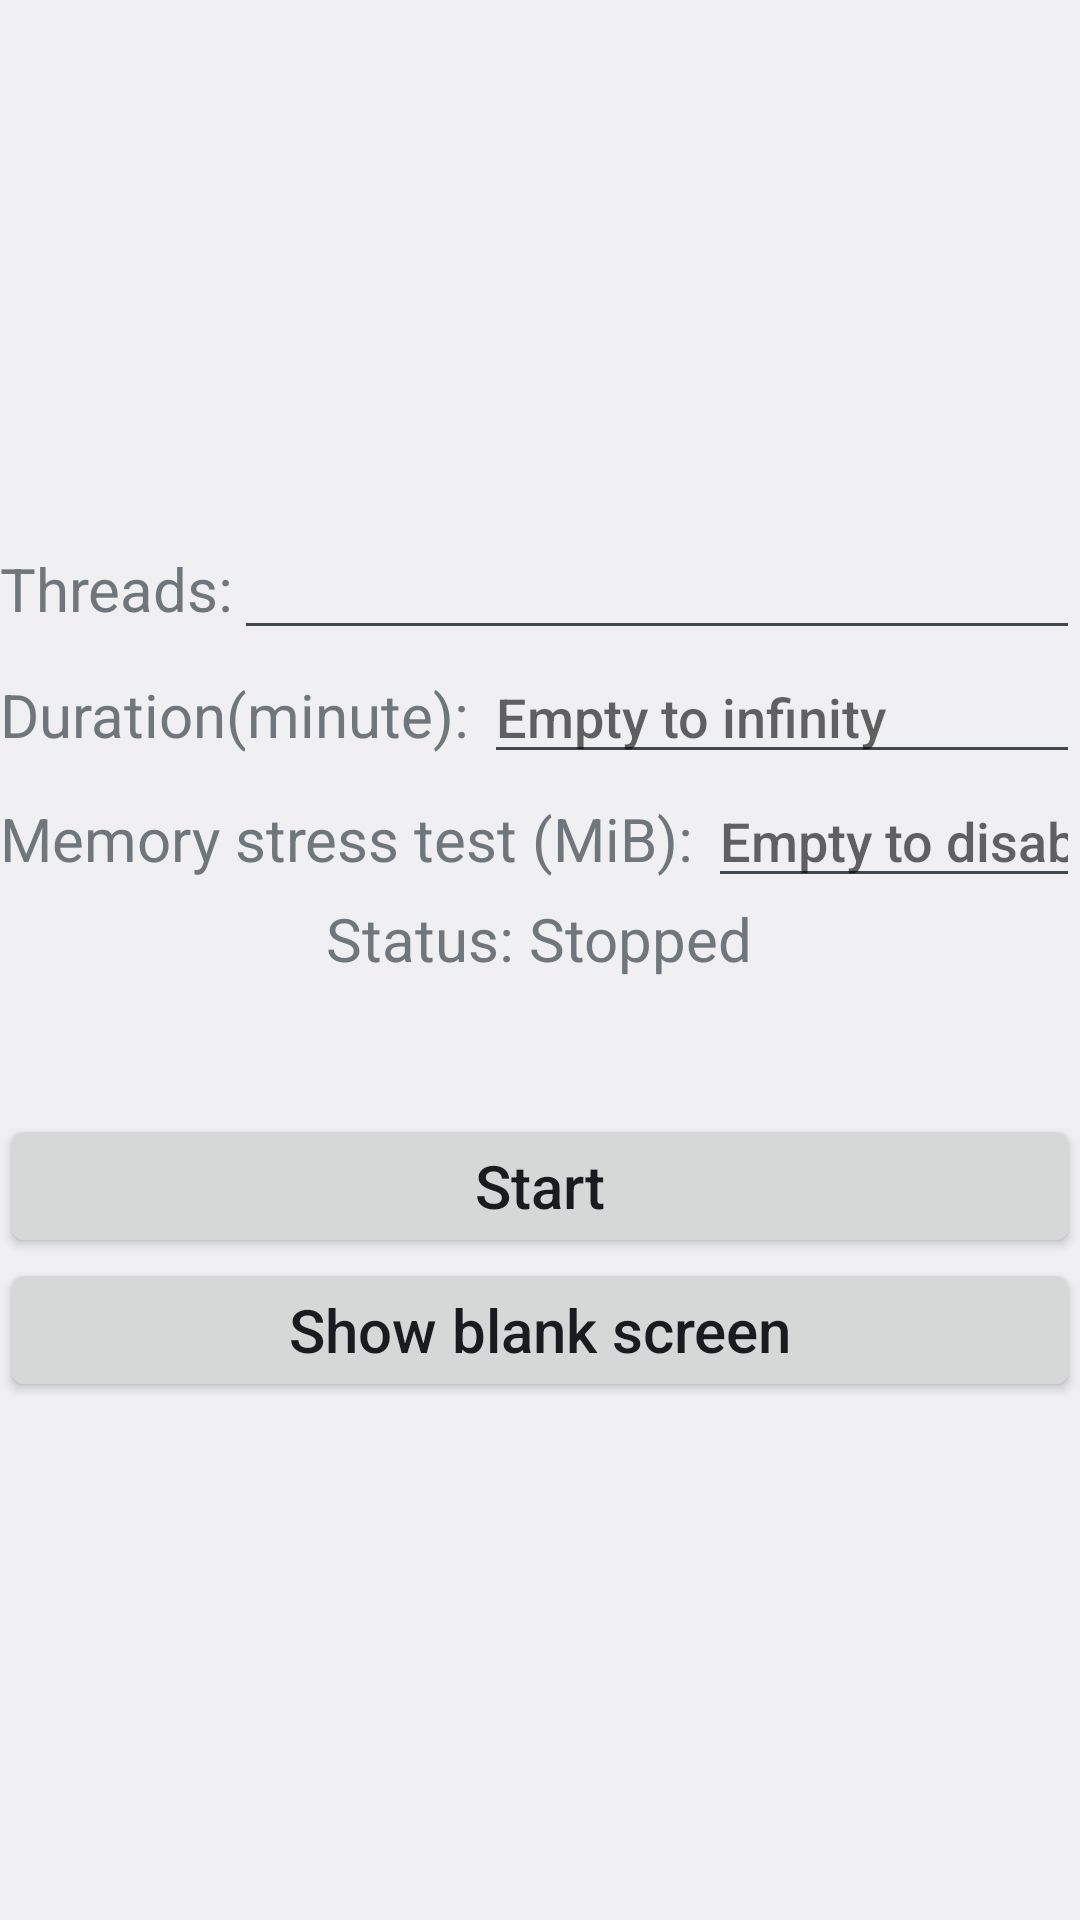

Reconstruct the res/layout file that produces this screen, plus the resources it refers to.
<!-- AndroidManifest.xml: activity theme Theme.DroidStress -->
<!-- res/layout/activity_main.xml -->
<?xml version="1.0" encoding="utf-8"?>
<LinearLayout xmlns:android="http://schemas.android.com/apk/res/android"
    xmlns:app="http://schemas.android.com/apk/res-auto"
    xmlns:tools="http://schemas.android.com/tools"
    android:id="@+id/main"
    android:orientation="vertical"
    android:layout_width="match_parent"
    android:layout_height="match_parent"
    tools:context=".MainActivity">

    <Space
        android:layout_width="match_parent"
        android:layout_height="wrap_content"
        android:layout_weight="1" />

    <ScrollView
        android:layout_width="match_parent"
        android:layout_height="wrap_content"
        android:layout_weight="0">

        <LinearLayout
            android:layout_width="match_parent"
            android:layout_height="wrap_content"
            android:orientation="vertical">

            <LinearLayout
                android:id="@+id/linearLayout"
                android:layout_width="match_parent"
                android:layout_height="wrap_content"
                android:orientation="horizontal">

                <TextView
                    android:id="@+id/textView"
                    android:layout_width="wrap_content"
                    android:layout_height="wrap_content"
                    android:text="Threads:"
                    android:textSize="20sp" />

                <EditText
                    android:id="@+id/threadsInput"
                    android:layout_width="wrap_content"
                    android:layout_height="wrap_content"
                    android:layout_weight="1"
                    android:ems="10"
                    android:inputType="number"
                    android:textSize="20sp" />
            </LinearLayout>

            <LinearLayout
                android:layout_width="match_parent"
                android:layout_height="match_parent"
                android:orientation="horizontal">

                <TextView
                    android:id="@+id/textView3"
                    android:layout_width="wrap_content"
                    android:layout_height="wrap_content"
                    android:layout_weight="0"
                    android:text="@string/duration"
                    android:textSize="20sp" />

                <EditText
                    android:id="@+id/durationInput"
                    android:layout_width="wrap_content"
                    android:layout_height="wrap_content"
                    android:layout_weight="1"
                    android:ems="10"
                    android:hint="@string/emptytoinfinity"
                    android:inputType="number" />
            </LinearLayout>

            <LinearLayout
                android:layout_width="match_parent"
                android:layout_height="match_parent"
                android:orientation="horizontal">

                <TextView
                    android:id="@+id/textView6"
                    android:layout_width="wrap_content"
                    android:layout_height="wrap_content"
                    android:layout_weight="0"
                    android:text="@string/memorystress"
                    android:textSize="20sp" />

                <EditText
                    android:id="@+id/memstressInput"
                    android:layout_width="wrap_content"
                    android:layout_height="wrap_content"
                    android:layout_weight="1"
                    android:ems="10"
                    android:hint="@string/emptydisablemem"
                    android:inputType="number" />
            </LinearLayout>

            <LinearLayout
                android:layout_width="match_parent"
                android:layout_height="match_parent"
                android:orientation="horizontal">

                <TextView
                    android:id="@+id/textView4"
                    android:layout_width="wrap_content"
                    android:layout_height="wrap_content"
                    android:layout_weight="1"
                    android:gravity="right"
                    android:text="@string/status"
                    android:textSize="20sp" />

                <TextView
                    android:id="@+id/statusText"
                    android:layout_width="wrap_content"
                    android:layout_height="wrap_content"
                    android:layout_weight="1"
                    android:text="@string/stopped"
                    android:textSize="20sp" />
            </LinearLayout>

            <Space
                android:layout_width="match_parent"
                android:layout_height="45dp" />

            <Button
                android:id="@+id/startbutton"
                android:layout_width="match_parent"
                android:layout_height="wrap_content"
                android:text="@string/start"
                android:textSize="20sp" />

            <Button
                android:id="@+id/blankscreenButton"
                android:layout_width="match_parent"
                android:layout_height="wrap_content"
                android:text="@string/blank_screen"
                android:textSize="20sp" />

        </LinearLayout>
    </ScrollView>

    <Space
        android:layout_width="match_parent"
        android:layout_height="wrap_content"
        android:layout_weight="1" />

</LinearLayout>
<!-- resources referenced by this layout -->
<resources>
  <string name="blank_screen">Show blank screen</string>
  <string name="duration">Duration(minute):\u00A0</string>
  <string name="emptydisablemem"> Empty to disable</string>
  <string name="emptytoinfinity">Empty to infinity</string>
  <string name="memorystress">Memory stress test (MiB):\u00A0</string>
  <string name="start">Start</string>
  <string name="status">Status:\u00A0</string>
  <string name="stopped">Stopped</string>
  <style name="Theme.DroidStress" parent="Base.Theme.DroidStress" />
  <style name="Base.Theme.DroidStress" parent="@android:style/Theme.DeviceDefault.Light">
          <item name="android:textAllCaps">false</item>
          <item name="android:actionBarStyle">@style/ActionBar.DroidStress</item>
      </style>
  <style name="ActionBar.DroidStress" parent="@android:style/Widget.DeviceDefault.ActionBar">
          <item name="android:background">@color/colorPrimary</item>
      </style>
  <color name="colorPrimary">#FF0000</color>
</resources>
